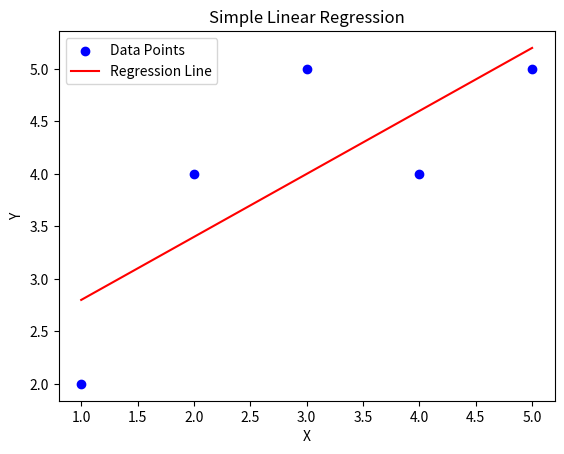

Reproduce this figure in Python.
import numpy as np
import matplotlib.pyplot as plt

# Input data
x = np.array([1, 2, 3, 4, 5])
y = np.array([2, 4, 5, 4, 5])

n = len(x)

# Calculate slope and intercept
b = (n*np.sum(x*y) - np.sum(x)*np.sum(y)) / (n*np.sum(x*x) - (np.sum(x))**2)
a = (np.sum(y) - b*np.sum(x)) / n

print("Intercept =", a)
print("Slope =", b)

# Predicted values
y_pred = a + b*x

# Plot graph
plt.scatter(x, y, color='blue', label='Data Points')
plt.plot(x, y_pred, color='red', label='Regression Line')
plt.xlabel("X")
plt.ylabel("Y")
plt.title("Simple Linear Regression")
plt.legend()
plt.show()
